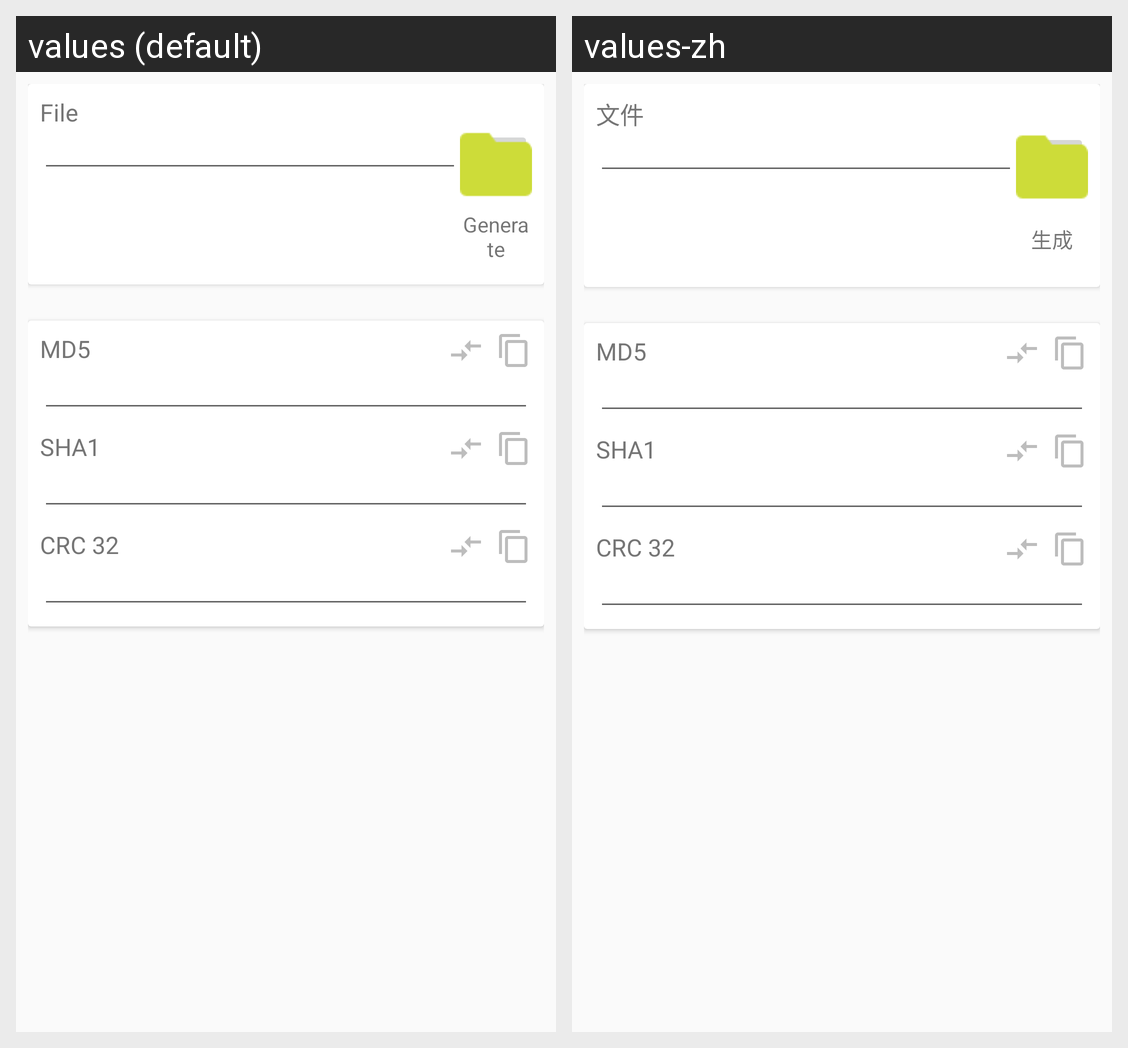

Locale-by-locale string values for the Android screen shown in this grid:
Android screen res/layout/content_main.xml rendered under 2 locales, left to right: values (default), values-zh. Device: Nexus 5 (rendered at 1080×1920; each locale shown at half size, 540×960, under a caption strip naming it); theme AppTheme.
Strings drawn on this screen, with the default value and each locale's value (text and hints the layout hard-codes, and strings that could not be matched under every locale, appear in the picture but are not listed):

file_title_main
  values: File
  values-zh: 文件

tv_generate
  values: Generate
  values-zh: 生成

md5
  values: MD5
  values-zh: MD5
